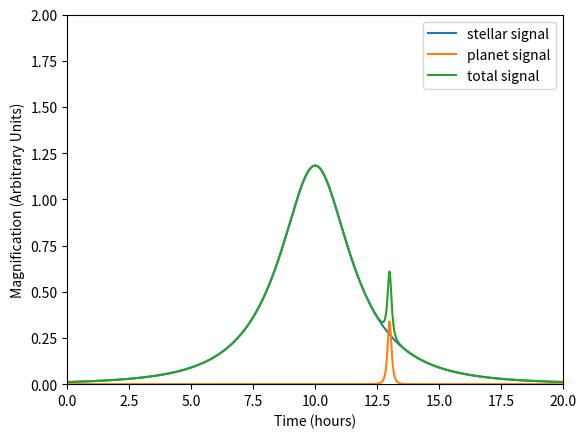

Source code (Python):
# Written 15/6/15 by D Forgan
# This code produces a simple Paczynski curve for a single microlensing event
# assuming rectilinear motion of source and lens

import numpy as np
import matplotlib.pyplot as plt

# Define parameters of interest

# Stellar curve
t0s = 10.0
tEs = 3.0
u0s = 0.5

# Planetary curve
t0p = 13.0
tEp = 0.1
u0p = 1.0


tmin = 0.0
tmax = 20.0
npoints = 1000

time = np.linspace(tmin,tmax, npoints)

ustar = np.zeros(npoints)
curvestar = np.zeros(npoints)

uplanet = np.zeros(npoints)
curveplanet = np.zeros(npoints)

totalcurve = np.zeros(npoints)

for i in range(npoints):
    ustar[i] = u0s*u0s + np.power((time[i] - t0s)/tEs, 2)
    curvestar[i] = (ustar[i]+2)/(np.sqrt(ustar[i])*np.sqrt(ustar[i] + 4)) -1.0
    
    uplanet[i] = u0p*u0p + np.power((time[i] - t0p)/tEp, 2)
    curveplanet[i] = (uplanet[i]+2)/(np.sqrt(uplanet[i])*np.sqrt(uplanet[i] + 4)) -1.0
    
totalcurve = curvestar+curveplanet
    
fig1 = plt.figure()
ax1 = fig1.add_subplot(111)
ax1.set_ylim(0,2.0)
ax1.set_xlim(tmin,tmax)
ax1.set_xlabel('Time (hours)')
ax1.set_ylabel('Magnification (Arbitrary Units)')
ax1.plot(time,curvestar, label = 'stellar signal')
ax1.plot(time,curveplanet, label = 'planet signal')
ax1.plot(time,totalcurve, label = 'total signal')

ax1.legend(loc='upper right')

plt.savefig('microlensingcurve.png', format='png')